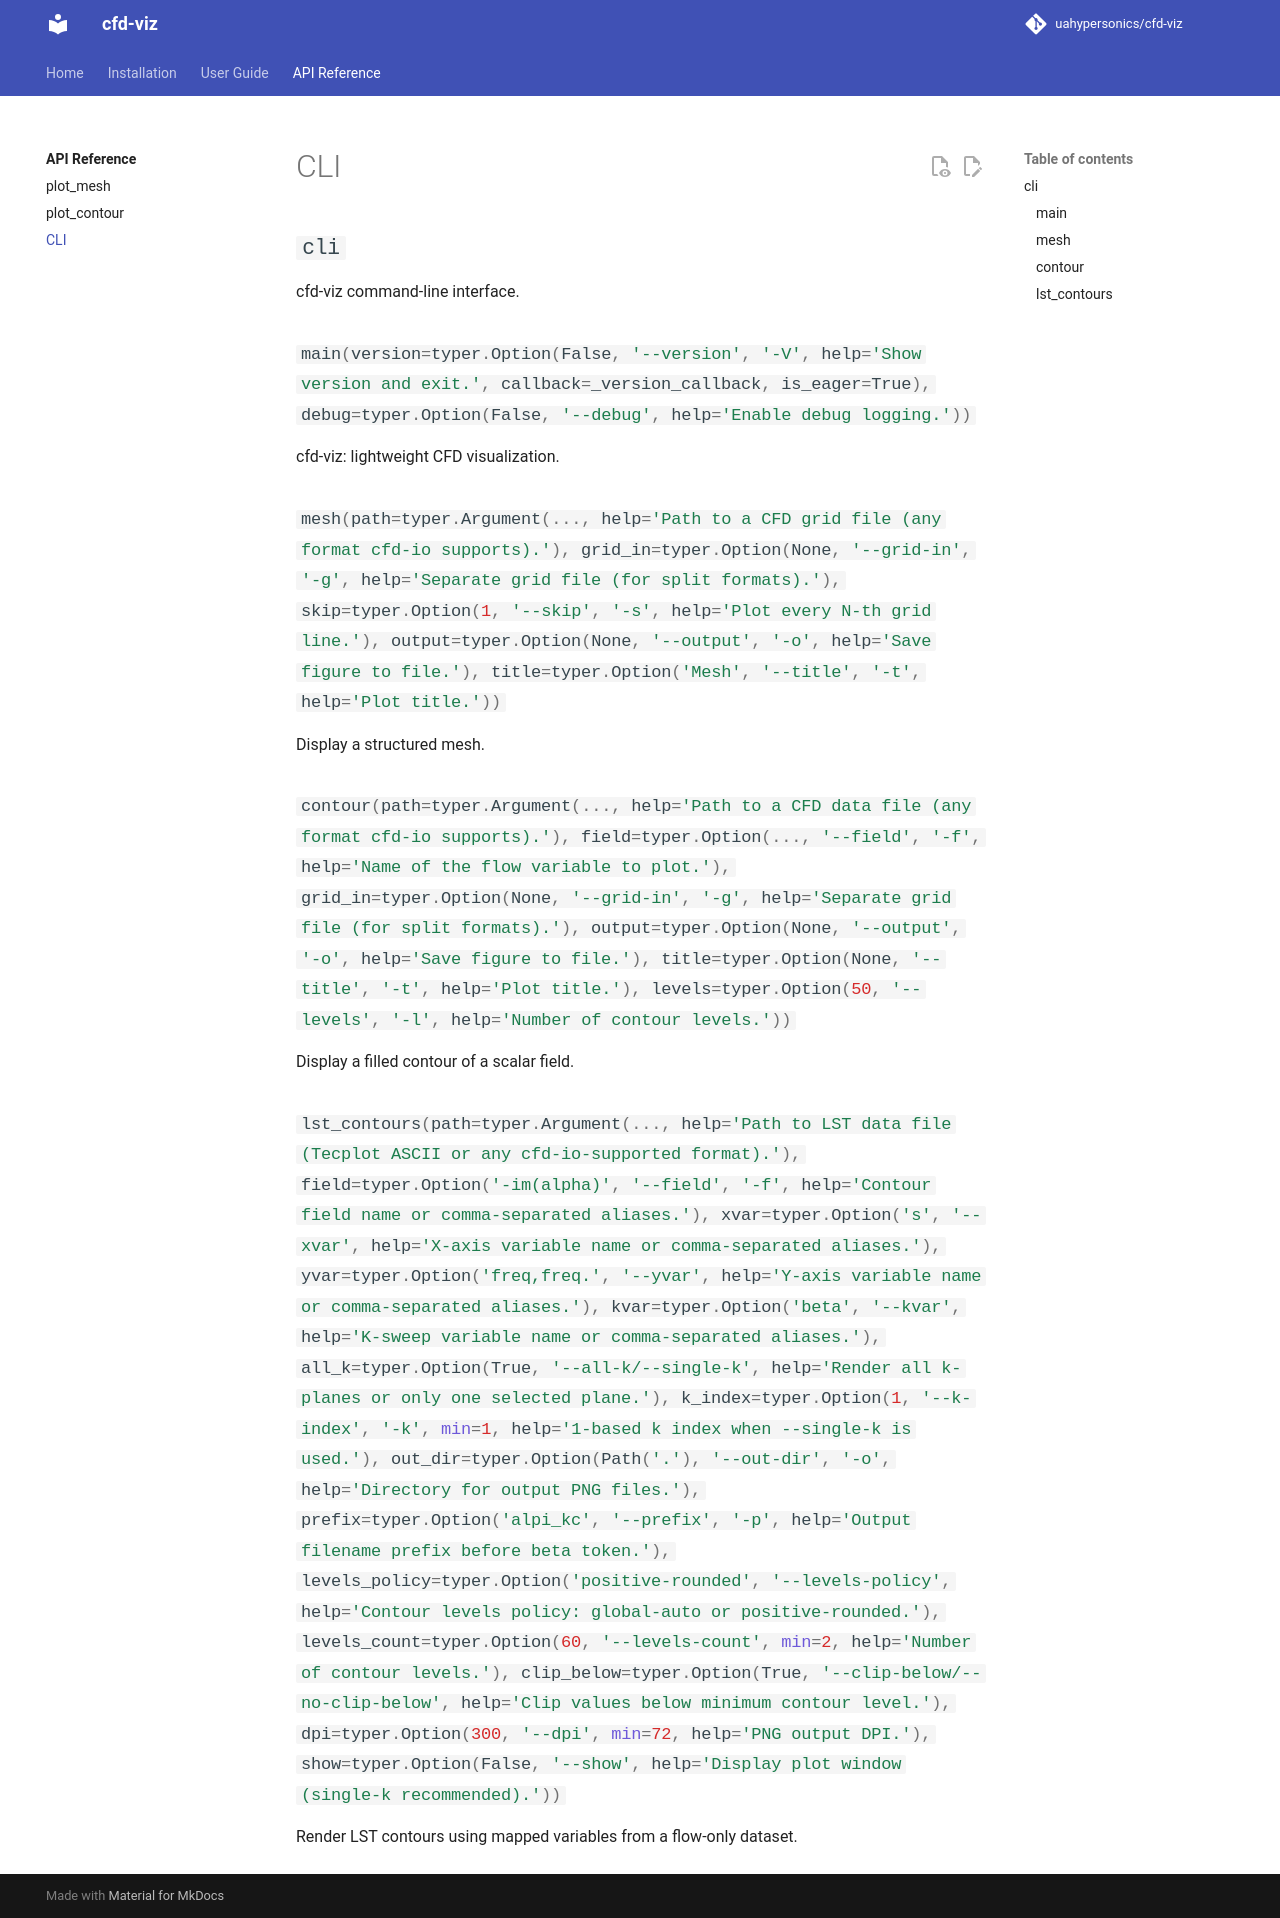

repository: uahypersonics/cfd-viz · page: api/cli/index.html · generator: mkdocs

# CLI

::: cfd_viz.cli
